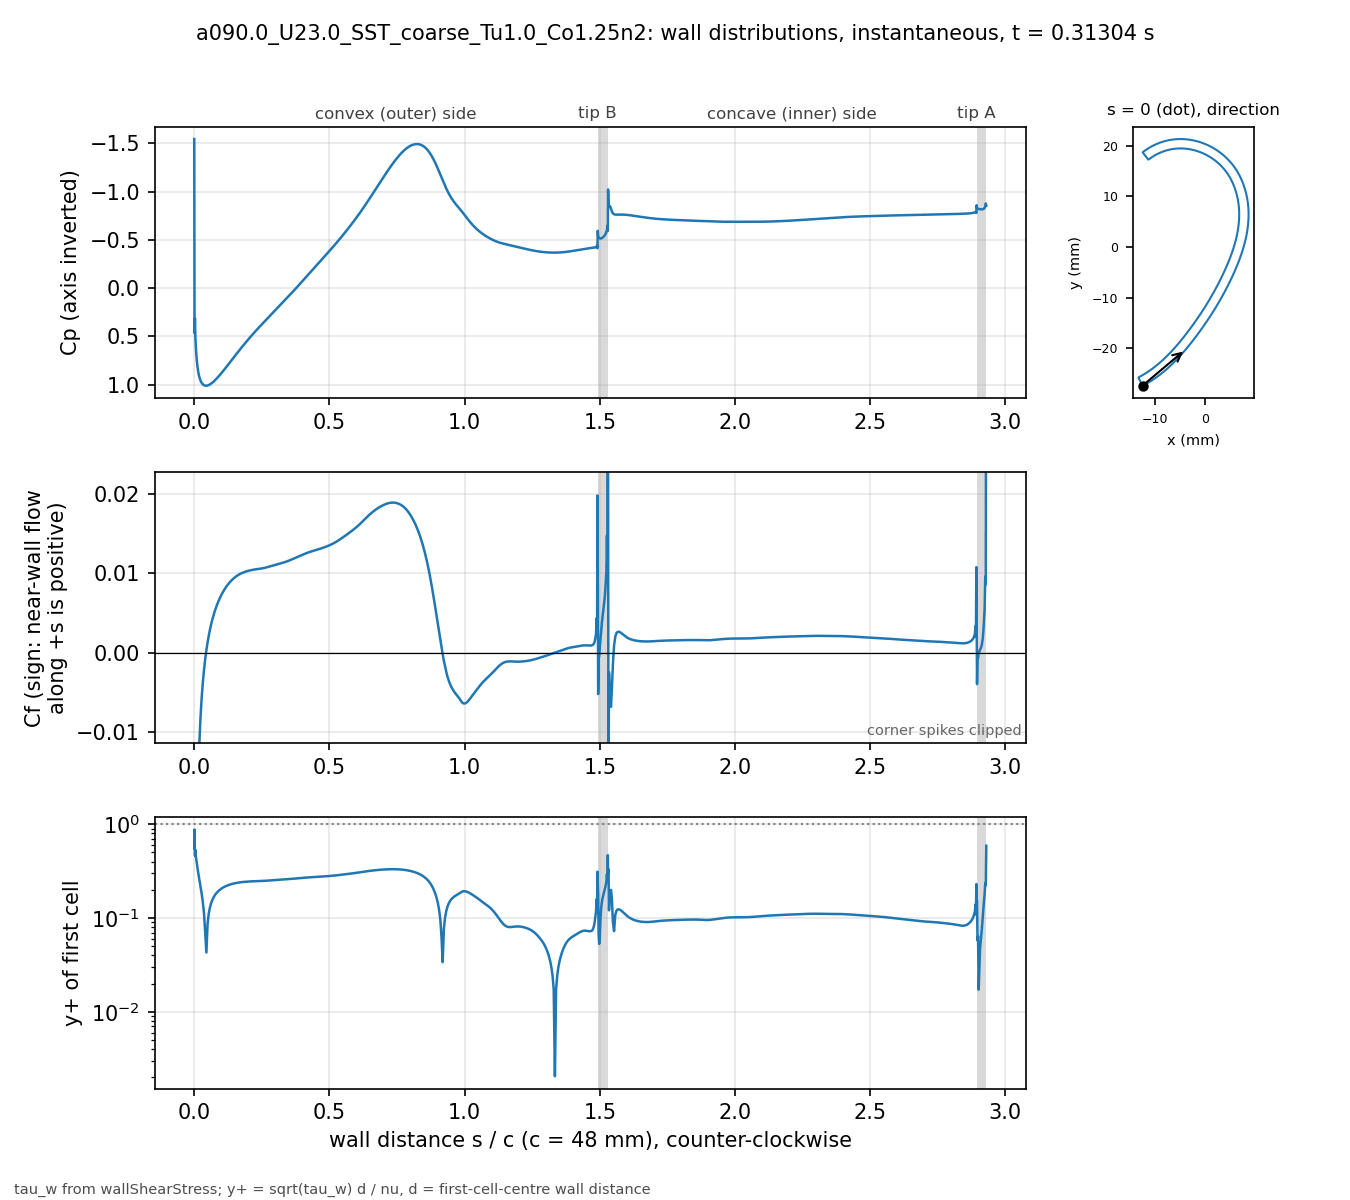

Source data for this figure (header and first rows):
# a090.0_U23.0_SST_coarse_Tu1.0_Co1.25n2…, p_inf=0; Cf signed by near-wall flow dir…
patch, s_over_c, x_m, y_m, Cp, Cf, yplus, d_first_m
blade, 0.000000, -0.01238, -0.02741, -1.545, -0.06219, 0.5544, 2.0721e-06
blade, 0.001004, -0.01233, -0.02742, 0.4671, -0.1566, 0.878, 2.0682e-06
blade, 0.002557, -0.01227, -0.02739, 0.3095, -0.03686, 0.4635, 2.2502e-06
blade, 0.004361, -0.01219, -0.02735, 0.5266, -0.04863, 0.5323, 2.25e-06
blade, 0.006456, -0.0121, -0.0273, 0.6347, -0.03311, 0.4391, 2.2498e-06
blade, 0.008891, -0.012, -0.02725, 0.7338, -0.02653, 0.3931, 2.2498e-06
blade, 0.01172, -0.01188, -0.02718, 0.8101, -0.0202, 0.3431, 2.2499e-06
blade, 0.015, -0.01174, -0.02711, 0.8725, -0.01542, 0.2997, 2.2499e-06
blade, 0.01882, -0.01158, -0.02702, 0.9215, -0.01139, 0.2575, 2.2497e-06
blade, 0.02305, -0.01141, -0.02691, 0.9575, -0.008169, 0.2182, 2.2499e-06
blade, 0.02742, -0.01123, -0.02681, 0.9817, -0.005677, 0.1819, 2.25e-06
blade, 0.03179, -0.01105, -0.0267, 0.9971, -0.003721, 0.1472, 2.2499e-06
blade, 0.03616, -0.01087, -0.02659, 1.006, -0.002133, 0.1115, 2.25e-06
blade, 0.04053, -0.01069, -0.02648, 1.01, -0.000807, 0.06857, 2.2501e-06
blade, 0.0449, -0.01052, -0.02636, 1.011, 0.0003146, 0.04282, 2.2502e-06
blade, 0.04927, -0.01034, -0.02625, 1.009, 0.001281, 0.08638, 2.25e-06
blade, 0.05364, -0.01017, -0.02613, 1.004, 0.002133, 0.1115, 2.2497e-06
blade, 0.05801, -0.009992, -0.02601, 0.9973, 0.002884, 0.1296, 2.2501e-06
blade, 0.06238, -0.00982, -0.02589, 0.9892, 0.003552, 0.1439, 2.2504e-06
blade, 0.06675, -0.009649, -0.02577, 0.9797, 0.00415, 0.1555, 2.25e-06
blade, 0.07112, -0.009479, -0.02565, 0.9692, 0.004689, 0.1653, 2.2496e-06
blade, 0.0755, -0.00931, -0.02552, 0.9577, 0.005178, 0.1737, 2.2501e-06
blade, 0.07987, -0.009142, -0.0254, 0.9455, 0.005623, 0.181, 2.2503e-06
blade, 0.08424, -0.008975, -0.02527, 0.9326, 0.006031, 0.1875, 2.2501e-06
blade, 0.08861, -0.008809, -0.02514, 0.9191, 0.006405, 0.1932, 2.2501e-06
blade, 0.09298, -0.008644, -0.02501, 0.9052, 0.006749, 0.1983, 2.2502e-06
blade, 0.09735, -0.008481, -0.02488, 0.8909, 0.007067, 0.2029, 2.2503e-06
blade, 0.1017, -0.008318, -0.02475, 0.8762, 0.007361, 0.2071, 2.2501e-06
blade, 0.1061, -0.008156, -0.02462, 0.8613, 0.007634, 0.2109, 2.2501e-06
blade, 0.1105, -0.007996, -0.02448, 0.8461, 0.007886, 0.2144, 2.2501e-06
blade, 0.1148, -0.007836, -0.02435, 0.8307, 0.00812, 0.2175, 2.2498e-06
blade, 0.1192, -0.007678, -0.02421, 0.8151, 0.008337, 0.2204, 2.2496e-06
blade, 0.1236, -0.00752, -0.02407, 0.7995, 0.008539, 0.223, 2.2497e-06
blade, 0.1279, -0.007363, -0.02393, 0.7837, 0.008725, 0.2255, 2.25e-06
blade, 0.1323, -0.007208, -0.02379, 0.7679, 0.008898, 0.2277, 2.2504e-06
blade, 0.1367, -0.007053, -0.02365, 0.7521, 0.009057, 0.2298, 2.2503e-06
blade, 0.141, -0.0069, -0.0235, 0.7363, 0.009204, 0.2316, 2.2501e-06
blade, 0.1454, -0.006747, -0.02336, 0.7204, 0.00934, 0.2333, 2.2502e-06
blade, 0.1498, -0.006595, -0.02322, 0.7047, 0.009464, 0.2348, 2.2498e-06
blade, 0.1542, -0.006445, -0.02307, 0.6889, 0.009579, 0.2362, 2.2499e-06
blade, 0.1585, -0.006295, -0.02292, 0.6733, 0.009683, 0.2376, 2.2503e-06
blade, 0.1629, -0.006146, -0.02278, 0.6577, 0.009777, 0.2387, 2.2501e-06
blade, 0.1673, -0.005998, -0.02263, 0.6422, 0.009863, 0.2397, 2.2501e-06
blade, 0.1716, -0.005851, -0.02248, 0.6269, 0.009942, 0.2407, 2.2505e-06
blade, 0.176, -0.005705, -0.02233, 0.6116, 0.01001, 0.2416, 2.2504e-06
blade, 0.1804, -0.00556, -0.02217, 0.5965, 0.01008, 0.2423, 2.2502e-06
blade, 0.1847, -0.005416, -0.02202, 0.5816, 0.01013, 0.243, 2.2499e-06
blade, 0.1891, -0.005273, -0.02187, 0.5668, 0.01019, 0.2436, 2.2499e-06
blade, 0.1935, -0.00513, -0.02172, 0.5521, 0.01023, 0.2442, 2.2501e-06
blade, 0.1979, -0.004988, -0.02156, 0.5375, 0.01028, 0.2447, 2.2501e-06
blade, 0.2022, -0.004847, -0.02141, 0.5231, 0.01032, 0.2452, 2.2503e-06
blade, 0.2066, -0.004707, -0.02125, 0.5089, 0.01035, 0.2456, 2.2501e-06
blade, 0.211, -0.004568, -0.02109, 0.4948, 0.01039, 0.246, 2.2499e-06
blade, 0.2153, -0.004429, -0.02093, 0.4808, 0.01042, 0.2464, 2.2501e-06
blade, 0.2197, -0.004292, -0.02078, 0.467, 0.01044, 0.2467, 2.2501e-06
blade, 0.2241, -0.004155, -0.02062, 0.4533, 0.01047, 0.247, 2.25e-06
blade, 0.2285, -0.004018, -0.02046, 0.4397, 0.01049, 0.2473, 2.2502e-06
blade, 0.2328, -0.003883, -0.0203, 0.4263, 0.01051, 0.2475, 2.2499e-06
blade, 0.2372, -0.003748, -0.02014, 0.413, 0.01053, 0.2477, 2.2498e-06
... 643 more rows
